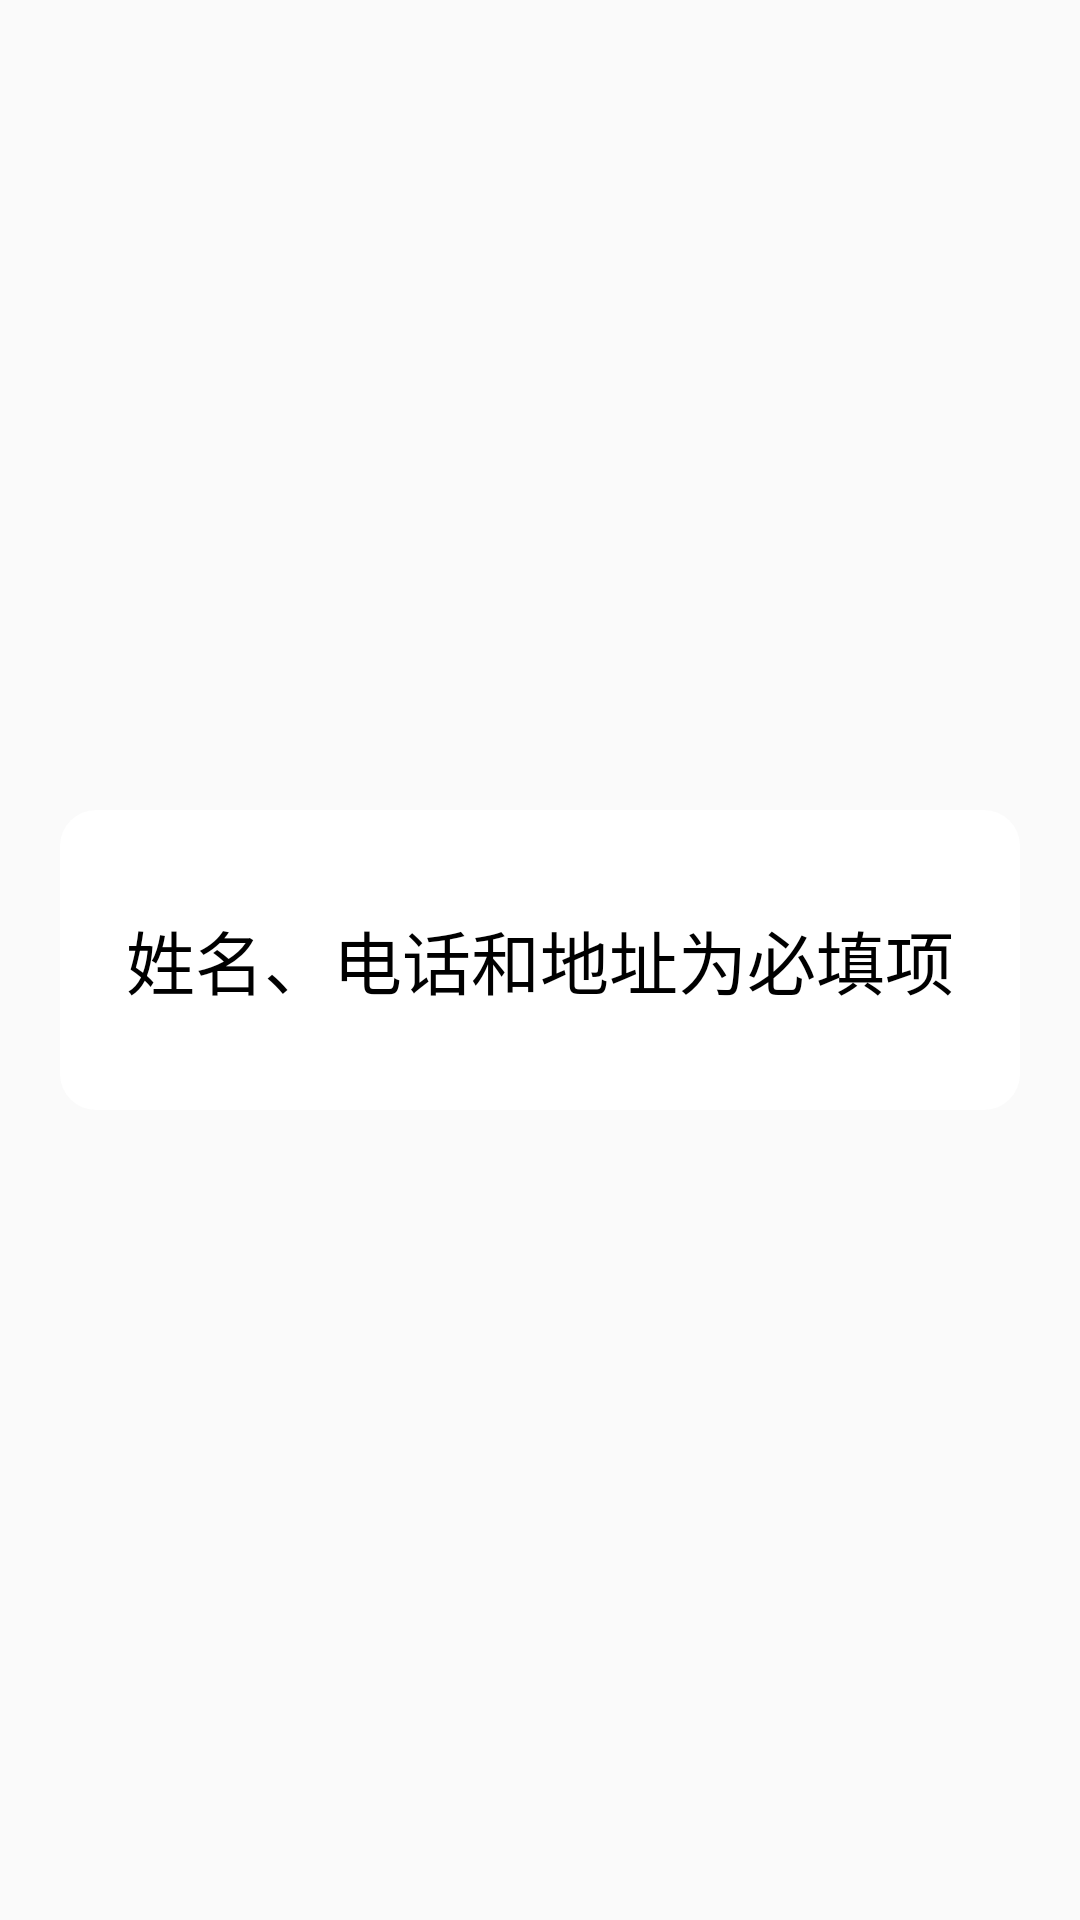

Layout XML and referenced resources for this Android screen:
<!-- AndroidManifest.xml: application theme AppTheme -->
<!-- res/layout/dialog_normal_layout.xml -->
<?xml version="1.0" encoding="utf-8"?>
<FrameLayout xmlns:android="http://schemas.android.com/apk/res/android"
    android:layout_width="match_parent"
    android:layout_height="match_parent"
    android:clickable="true"
    android:orientation="vertical"
    android:padding="20dp">

    <RelativeLayout
        android:layout_width="match_parent"
        android:layout_height="100dp"
        android:layout_gravity="center"
        android:background="@drawable/dialog_background">

        <TextView
            android:layout_width="wrap_content"
            android:layout_height="wrap_content"
            android:layout_centerInParent="true"
            android:layout_gravity="center"
            android:text="@string/dialog"
            android:textColor="@android:color/black"
            android:textSize="23sp" />

    </RelativeLayout>


</FrameLayout>
<!-- resources referenced by this layout -->
<resources>
  <!-- drawable dialog_background (drawable) -->
  <?xml version="1.0" encoding="utf-8"?>
  <shape xmlns:android="http://schemas.android.com/apk/res/android">
  
      
      <solid android:color="#ffffff" />
      
      
      <corners android:radius="12dip" />
  
      
      <padding
          android:bottom="10dp"
          android:left="10dp"
          android:right="10dp"
          android:top="10dp" />
  </shape>
  <string name="dialog">姓名、电话和地址为必填项</string>
  <style name="AppTheme" parent="Theme.AppCompat.Light.DarkActionBar">
          
          <item name="colorPrimary">@color/colorPrimary</item>
          <item name="colorPrimaryDark">@color/colorPrimaryDark</item>
          <item name="colorAccent">@color/colorAccent</item>
      </style>
  <color name="colorPrimary">#3F51B5</color>
  <color name="colorPrimaryDark">#303F9F</color>
  <color name="colorAccent">#FF4081</color>
</resources>
